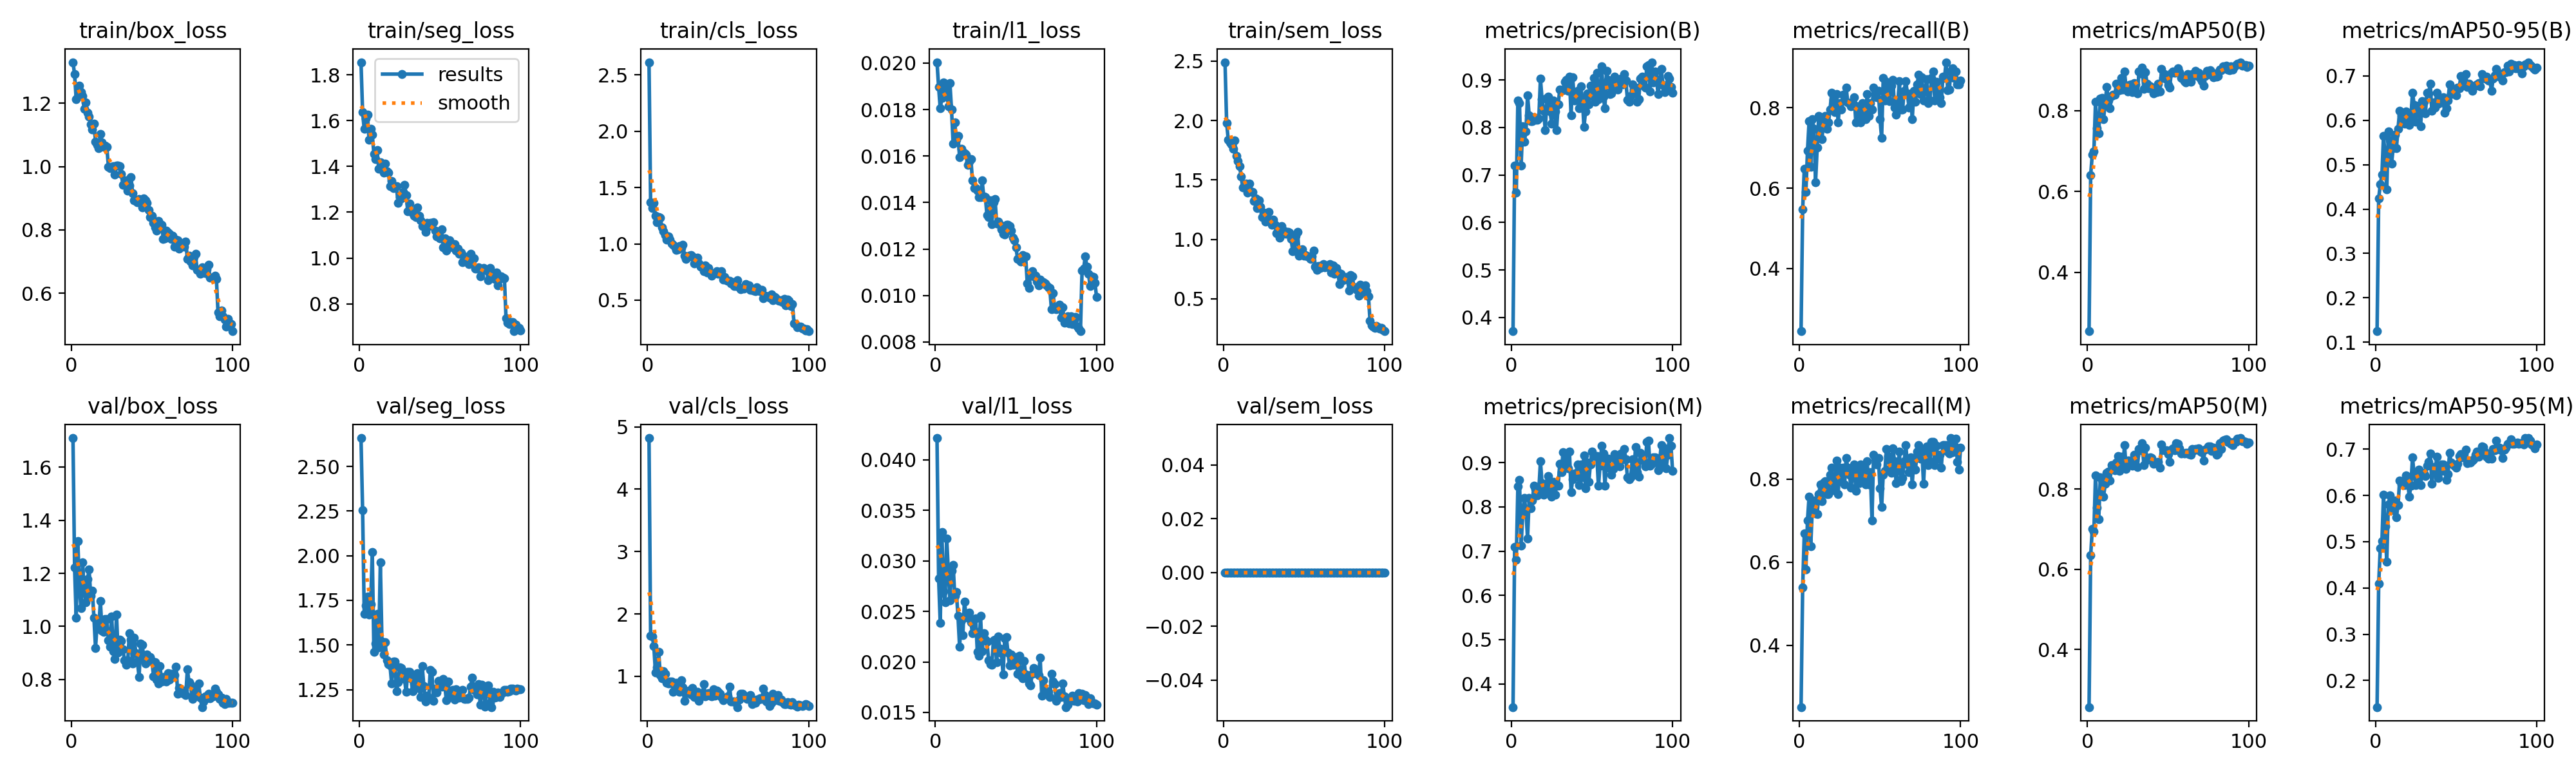

The data file committed next to this chart (first rows):
epoch, time, train/box_loss, train/seg_loss, train/cls_loss, train/l1_loss, train/sem_loss, metrics/precision(B), metrics/recall(B), metrics/mAP50(B), metrics/mAP50-95(B), metrics/precision(M), metrics/recall(M), metrics/mAP50(M), metrics/mAP50-95(M), val/box_loss, val/seg_loss, val/cls_loss, val/l1_loss, val/sem_loss, lr/pg0, lr/pg1, lr/pg2
1, 130.3, 1.33, 1.855, 2.613, 0.02004, 2.491, 0.371, 0.2441, 0.2539, 0.125, 0.3477, 0.2518, 0.2565, 0.1426, 1.71, 2.659, 4.819, 0.04215, 0, 0.0001985, 0.0001985, 0.08035
2, 258.2, 1.292, 1.636, 1.369, 0.01896, 1.978, 0.7199, 0.5465, 0.6411, 0.4244, 0.7098, 0.5393, 0.6346, 0.41, 1.223, 2.255, 1.647, 0.02825, 0, 0.0003945, 0.0003945, 0.06055
3, 386.2, 1.213, 1.563, 1.316, 0.01805, 1.84, 0.6622, 0.6484, 0.692, 0.4559, 0.6799, 0.6693, 0.6999, 0.4864, 1.033, 1.674, 1.636, 0.02385, 0, 0.0005866, 0.0005866, 0.04074
4, 514.3, 1.221, 1.61, 1.364, 0.0185, 1.815, 0.8571, 0.5906, 0.6993, 0.4775, 0.8456, 0.5827, 0.6936, 0.5008, 1.321, 1.721, 1.487, 0.03286, 0, 0.0007747, 0.0007747, 0.02093
5, 642.6, 1.256, 1.626, 1.252, 0.01916, 1.798, 0.851, 0.6929, 0.8219, 0.5652, 0.8611, 0.7008, 0.8342, 0.6008, 1.145, 1.771, 1.059, 0.027, 0, 0.0009589, 0.0009589, 0.001113
6, 770.8, 1.235, 1.516, 1.19, 0.01873, 1.764, 0.7192, 0.7662, 0.7574, 0.5179, 0.7118, 0.7583, 0.7535, 0.5339, 1.068, 1.672, 1.138, 0.02591, 0, 0.0009505, 0.0009505, 0.0009505
7, 898.9, 1.223, 1.563, 1.238, 0.01889, 1.831, 0.8025, 0.6535, 0.7445, 0.4439, 0.7832, 0.6378, 0.725, 0.4572, 1.243, 1.729, 1.392, 0.0322, 0, 0.0009406, 0.0009406, 0.0009406
8, 1027, 1.183, 1.538, 1.231, 0.01814, 1.7, 0.7697, 0.7716, 0.83, 0.5746, 0.8194, 0.7323, 0.8284, 0.5808, 1.129, 2.02, 1.017, 0.02904, 0, 0.0009307, 0.0009307, 0.0009307
9, 1155, 1.202, 1.455, 1.148, 0.01915, 1.661, 0.7915, 0.748, 0.8316, 0.5546, 0.7915, 0.748, 0.8225, 0.5996, 1.09, 1.462, 0.9639, 0.02611, 0, 0.0009208, 0.0009208, 0.0009208
10, 1282, 1.171, 1.431, 1.111, 0.018, 1.617, 0.8676, 0.6142, 0.779, 0.502, 0.7282, 0.7174, 0.7815, 0.5729, 1.179, 1.51, 1.081, 0.02905, 0, 0.0009109, 0.0009109, 0.0009109
11, 1410, 1.159, 1.47, 1.078, 0.01653, 1.531, 0.8255, 0.7008, 0.8201, 0.5377, 0.8198, 0.7164, 0.8121, 0.5684, 1.215, 1.675, 1.041, 0.02962, 0, 0.000901, 0.000901, 0.000901
12, 1538, 1.133, 1.391, 1.037, 0.01746, 1.437, 0.8139, 0.7795, 0.8586, 0.5669, 0.7975, 0.7638, 0.8409, 0.5885, 1.115, 1.487, 0.8995, 0.02655, 0, 0.0008911, 0.0008911, 0.0008911
13, 1666, 1.117, 1.417, 1.066, 0.01669, 1.446, 0.8135, 0.7716, 0.8257, 0.5373, 0.8138, 0.7874, 0.8435, 0.5529, 1.133, 1.961, 0.8821, 0.02689, 0, 0.0008812, 0.0008812, 0.0008812
14, 1793, 1.136, 1.411, 1.04, 0.01687, 1.468, 0.8209, 0.7218, 0.8058, 0.5804, 0.848, 0.7468, 0.8216, 0.5787, 1.033, 1.518, 0.9123, 0.02459, 0, 0.0008713, 0.0008713, 0.0008713
15, 1921, 1.08, 1.372, 1.002, 0.01596, 1.391, 0.8162, 0.7716, 0.8371, 0.6213, 0.841, 0.7916, 0.86, 0.6326, 0.9187, 1.448, 0.9161, 0.02152, 0, 0.0008614, 0.0008614, 0.0008614
16, 2049, 1.069, 1.412, 0.9912, 0.0163, 1.471, 0.8158, 0.7795, 0.839, 0.6109, 0.8255, 0.7953, 0.8506, 0.6238, 1.015, 1.515, 0.7479, 0.0241, 0, 0.0008515, 0.0008515, 0.0008515
17, 2177, 1.058, 1.378, 0.977, 0.01616, 1.404, 0.819, 0.748, 0.8401, 0.5985, 0.8367, 0.7638, 0.8465, 0.6252, 0.9918, 1.413, 0.8787, 0.02263, 0, 0.0008416, 0.0008416, 0.0008416
18, 2304, 1.102, 1.373, 0.9434, 0.01611, 1.397, 0.9029, 0.7638, 0.8676, 0.5929, 0.9029, 0.7638, 0.8655, 0.622, 1.096, 1.392, 0.8945, 0.02597, 0, 0.0008317, 0.0008317, 0.0008317
19, 2432, 1.078, 1.313, 0.9498, 0.01606, 1.326, 0.859, 0.7953, 0.8648, 0.6202, 0.8531, 0.811, 0.8814, 0.6427, 0.9853, 1.387, 0.7746, 0.0246, 0, 0.0008218, 0.0008218, 0.0008218
20, 2560, 1.062, 1.337, 0.9826, 0.01561, 1.345, 0.8351, 0.8372, 0.8514, 0.615, 0.8268, 0.827, 0.8454, 0.6274, 0.98, 1.284, 0.7466, 0.02439, 0, 0.0008119, 0.0008119, 0.0008119
21, 2688, 1.067, 1.306, 0.9606, 0.01577, 1.263, 0.7941, 0.8198, 0.8806, 0.5889, 0.8452, 0.7738, 0.8809, 0.5975, 1.027, 1.407, 0.9346, 0.0249, 0, 0.000802, 0.000802, 0.000802
22, 2816, 1.062, 1.308, 0.9927, 0.01587, 1.328, 0.8622, 0.7886, 0.852, 0.607, 0.8537, 0.7811, 0.8525, 0.6217, 1.027, 1.409, 0.8191, 0.02395, 0, 0.0007921, 0.0007921, 0.0007921
23, 2944, 0.9995, 1.313, 0.8946, 0.01494, 1.272, 0.8645, 0.8347, 0.8971, 0.6624, 0.8703, 0.8451, 0.9096, 0.6826, 0.9471, 1.241, 0.6051, 0.02283, 0, 0.0007822, 0.0007822, 0.0007822
24, 3071, 0.9958, 1.242, 0.8656, 0.01462, 1.189, 0.8342, 0.7638, 0.8544, 0.6344, 0.8342, 0.7638, 0.8503, 0.6438, 0.9239, 1.29, 0.7285, 0.02308, 0, 0.0007723, 0.0007723, 0.0007723
25, 3200, 1, 1.266, 0.8831, 0.01462, 1.225, 0.8079, 0.811, 0.8482, 0.5962, 0.8236, 0.8268, 0.8705, 0.6229, 1.038, 1.374, 0.7399, 0.02429, 0, 0.0007624, 0.0007624, 0.0007624
26, 3328, 1.001, 1.259, 0.894, 0.01451, 1.15, 0.8569, 0.7953, 0.8644, 0.6253, 0.8569, 0.7953, 0.8712, 0.6391, 0.9059, 1.372, 0.7754, 0.02102, 0, 0.0007525, 0.0007525, 0.0007525
27, 3456, 0.9751, 1.287, 0.8974, 0.01424, 1.166, 0.8344, 0.8331, 0.866, 0.6324, 0.828, 0.8268, 0.8631, 0.6556, 0.8782, 1.337, 0.7129, 0.0206, 0, 0.0007426, 0.0007426, 0.0007426
28, 3583, 1.004, 1.318, 0.8883, 0.01422, 1.231, 0.7949, 0.8189, 0.8466, 0.5865, 0.8471, 0.7874, 0.8572, 0.6224, 1.044, 1.31, 0.8103, 0.02459, 0, 0.0007327, 0.0007327, 0.0007327
29, 3711, 1.003, 1.275, 0.8269, 0.01494, 1.159, 0.848, 0.8504, 0.8682, 0.6431, 0.848, 0.8504, 0.8852, 0.6488, 0.9022, 1.237, 0.6674, 0.02107, 0, 0.0007228, 0.0007228, 0.0007228
30, 3839, 1, 1.205, 0.8682, 0.01426, 1.123, 0.8805, 0.8126, 0.8647, 0.6413, 0.8975, 0.8277, 0.884, 0.6479, 0.9503, 1.351, 0.6988, 0.02284, 0, 0.0007129, 0.0007129, 0.0007129
31, 3966, 0.9771, 1.237, 0.8793, 0.01422, 1.169, 0.8788, 0.811, 0.8426, 0.6161, 0.8788, 0.811, 0.8541, 0.6424, 0.9461, 1.348, 0.7499, 0.02223, 0, 0.000703, 0.000703, 0.000703
32, 4094, 0.9422, 1.204, 0.8278, 0.01346, 1.121, 0.8784, 0.8032, 0.8965, 0.6624, 0.9229, 0.7795, 0.8998, 0.6641, 0.9138, 1.315, 0.6051, 0.02199, 0, 0.0006931, 0.0006931, 0.0006931
33, 4222, 0.9421, 1.195, 0.7962, 0.01338, 1.052, 0.8957, 0.8116, 0.8925, 0.6602, 0.8957, 0.8116, 0.8958, 0.6732, 0.8718, 1.242, 0.6814, 0.02019, 0, 0.0006832, 0.0006832, 0.0006832
34, 4349, 0.9557, 1.185, 0.803, 0.01408, 1.066, 0.9003, 0.8268, 0.9061, 0.6823, 0.9093, 0.8347, 0.9135, 0.6909, 0.8563, 1.251, 0.6845, 0.01978, 0, 0.0006733, 0.0006733, 0.0006733
35, 4477, 0.9241, 1.179, 0.7583, 0.01307, 1.012, 0.8778, 0.7638, 0.8534, 0.6206, 0.8868, 0.7716, 0.859, 0.6255, 0.8719, 1.313, 0.8727, 0.01972, 0, 0.0006634, 0.0006634, 0.0006634
36, 4605, 0.941, 1.222, 0.8103, 0.01401, 1.114, 0.9075, 0.8032, 0.8961, 0.6403, 0.9253, 0.8189, 0.9029, 0.6614, 0.9746, 1.341, 0.6832, 0.02213, 0, 0.0006535, 0.0006535, 0.0006535
37, 4733, 0.9666, 1.183, 0.7441, 0.01414, 1.046, 0.8259, 0.7844, 0.8662, 0.6282, 0.8338, 0.7902, 0.8722, 0.6485, 0.9503, 1.261, 0.6991, 0.02219, 0, 0.0006436, 0.0006436, 0.0006436
38, 4861, 0.9155, 1.165, 0.787, 0.0131, 1.071, 0.905, 0.7638, 0.8563, 0.6615, 0.8616, 0.8347, 0.8777, 0.6841, 0.8601, 1.207, 0.7351, 0.01995, 0, 0.0006337, 0.0006337, 0.0006337
39, 4989, 0.8938, 1.139, 0.739, 0.01319, 1.048, 0.8572, 0.811, 0.8606, 0.6378, 0.8748, 0.8268, 0.878, 0.6383, 0.9566, 1.381, 0.6872, 0.02251, 0, 0.0006238, 0.0006238, 0.0006238
40, 5116, 0.8943, 1.145, 0.7176, 0.01305, 1.064, 0.8584, 0.7874, 0.858, 0.6465, 0.8755, 0.8032, 0.8773, 0.6513, 0.8987, 1.271, 0.6796, 0.02133, 0, 0.0006139, 0.0006139, 0.0006139
41, 5244, 0.8878, 1.113, 0.7346, 0.01284, 1.061, 0.8774, 0.7716, 0.8435, 0.64, 0.8956, 0.7874, 0.8622, 0.6663, 0.8681, 1.183, 0.7896, 0.02085, 0, 0.000604, 0.000604, 0.000604
42, 5372, 0.8975, 1.154, 0.7407, 0.01265, 1.004, 0.8407, 0.8347, 0.8481, 0.6517, 0.8486, 0.8425, 0.8648, 0.6673, 0.8081, 1.215, 0.6921, 0.01879, 0, 0.0005941, 0.0005941, 0.0005941
43, 5500, 0.8872, 1.141, 0.7549, 0.01262, 0.9029, 0.8863, 0.7795, 0.8462, 0.6164, 0.896, 0.7874, 0.8665, 0.6537, 0.9365, 1.201, 0.7754, 0.02234, 0, 0.0005842, 0.0005842, 0.0005842
44, 5627, 0.8718, 1.154, 0.7328, 0.01305, 0.9042, 0.8614, 0.811, 0.8676, 0.6267, 0.8664, 0.8168, 0.8675, 0.6329, 0.9307, 1.361, 0.7506, 0.02247, 0, 0.0005743, 0.0005743, 0.0005743
45, 5755, 0.8998, 1.153, 0.7393, 0.01303, 1.029, 0.801, 0.7953, 0.8485, 0.6444, 0.9168, 0.7008, 0.8527, 0.6454, 0.8774, 1.348, 0.7228, 0.02095, 0, 0.0005644, 0.0005644, 0.0005644
46, 5883, 0.8934, 1.157, 0.7554, 0.01299, 1.065, 0.8338, 0.8504, 0.9029, 0.6803, 0.8416, 0.8583, 0.911, 0.6921, 0.8614, 1.187, 0.6657, 0.01965, 0, 0.0005545, 0.0005545, 0.0005545
47, 6011, 0.8847, 1.12, 0.6848, 0.01278, 0.8651, 0.8712, 0.8425, 0.8808, 0.6595, 0.8999, 0.8495, 0.8981, 0.6709, 0.8936, 1.254, 0.6161, 0.02074, 0, 0.0005446, 0.0005446, 0.0005446
48, 6139, 0.8637, 1.095, 0.7081, 0.01248, 0.897, 0.8489, 0.8268, 0.8905, 0.6687, 0.857, 0.8347, 0.8956, 0.6675, 0.8691, 1.232, 0.6518, 0.01974, 0, 0.0005347, 0.0005347, 0.0005347
49, 6266, 0.8404, 1.097, 0.6762, 0.01238, 0.9158, 0.8876, 0.8425, 0.8775, 0.6651, 0.8959, 0.8504, 0.8964, 0.6644, 0.8834, 1.297, 0.6511, 0.02037, 0, 0.0005248, 0.0005248, 0.0005248
50, 6394, 0.8449, 1.087, 0.6699, 0.01206, 0.8622, 0.8667, 0.7716, 0.8635, 0.6556, 0.925, 0.7771, 0.8862, 0.6593, 0.8694, 1.273, 0.6814, 0.02047, 0, 0.0005149, 0.0005149, 0.0005149
51, 6522, 0.8218, 1.126, 0.6724, 0.01157, 0.8668, 0.9038, 0.7244, 0.8577, 0.6733, 0.9143, 0.7323, 0.8674, 0.6689, 0.8115, 1.267, 0.8339, 0.01884, 0, 0.000505, 0.000505, 0.000505
52, 6650, 0.8077, 1.046, 0.6506, 0.01154, 0.8561, 0.854, 0.874, 0.8936, 0.6726, 0.9142, 0.811, 0.8975, 0.6856, 0.8639, 1.311, 0.595, 0.02062, 0, 0.0004951, 0.0004951, 0.0004951
53, 6777, 0.7983, 1.087, 0.6582, 0.01146, 0.86, 0.9147, 0.8189, 0.8969, 0.6994, 0.9147, 0.8189, 0.9007, 0.6886, 0.7994, 1.271, 0.5922, 0.01861, 0, 0.0004852, 0.0004852, 0.0004852
54, 6905, 0.8289, 1.033, 0.6229, 0.01173, 0.8334, 0.8591, 0.8644, 0.8934, 0.6941, 0.8472, 0.8729, 0.8966, 0.6818, 0.7862, 1.19, 0.5932, 0.01837, 0, 0.0004753, 0.0004753, 0.0004753
55, 7033, 0.8073, 1.071, 0.6243, 0.01164, 0.8598, 0.8717, 0.8557, 0.8968, 0.6861, 0.8931, 0.8553, 0.9141, 0.6889, 0.8498, 1.296, 0.5764, 0.02008, 0, 0.0004654, 0.0004654, 0.0004654
56, 7161, 0.8168, 1.078, 0.6758, 0.01168, 0.9037, 0.9283, 0.816, 0.9049, 0.7037, 0.9373, 0.8239, 0.913, 0.6996, 0.7931, 1.219, 0.5063, 0.01877, 0, 0.0004555, 0.0004555, 0.0004555
57, 7289, 0.7706, 1.063, 0.6148, 0.01052, 0.7702, 0.8647, 0.8555, 0.8955, 0.6746, 0.9201, 0.8156, 0.9007, 0.6692, 0.8103, 1.242, 0.6262, 0.01857, 0, 0.0004456, 0.0004456, 0.0004456
58, 7416, 0.7724, 1.046, 0.595, 0.01031, 0.7417, 0.8402, 0.8696, 0.8817, 0.6819, 0.8483, 0.874, 0.8877, 0.6757, 0.7951, 1.247, 0.7174, 0.01789, 0, 0.0004357, 0.0004357, 0.0004357
59, 7544, 0.7978, 1.062, 0.6099, 0.0109, 0.778, 0.9187, 0.8009, 0.879, 0.6779, 0.898, 0.8425, 0.8892, 0.6708, 0.7929, 1.196, 0.7176, 0.01765, 0, 0.0004258, 0.0004258, 0.0004258
60, 7672, 0.7917, 1.031, 0.6021, 0.01103, 0.7601, 0.9003, 0.7825, 0.8734, 0.6662, 0.9094, 0.7902, 0.8882, 0.6747, 0.8237, 1.254, 0.6866, 0.01881, 0, 0.0004159, 0.0004159, 0.0004159
... 40 more rows
